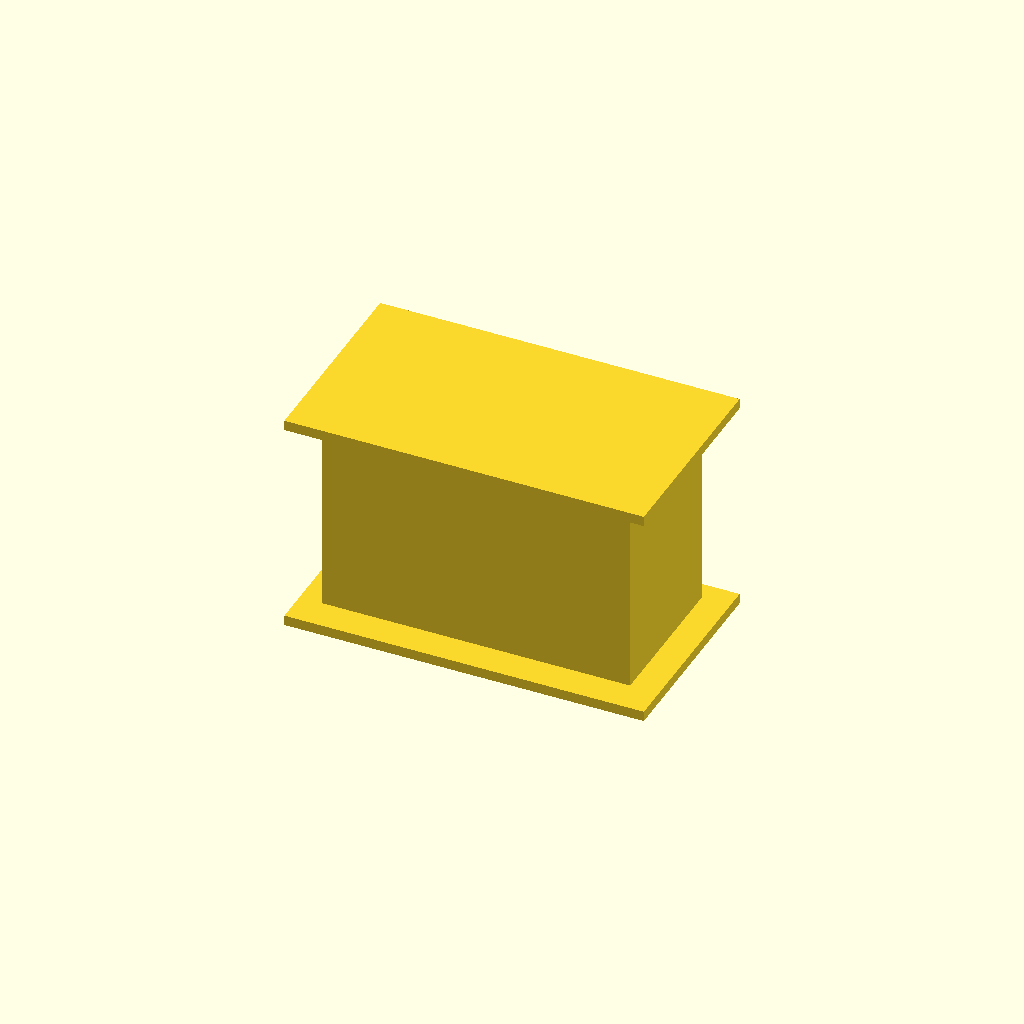
Cell 1 — every parameter at its default value.
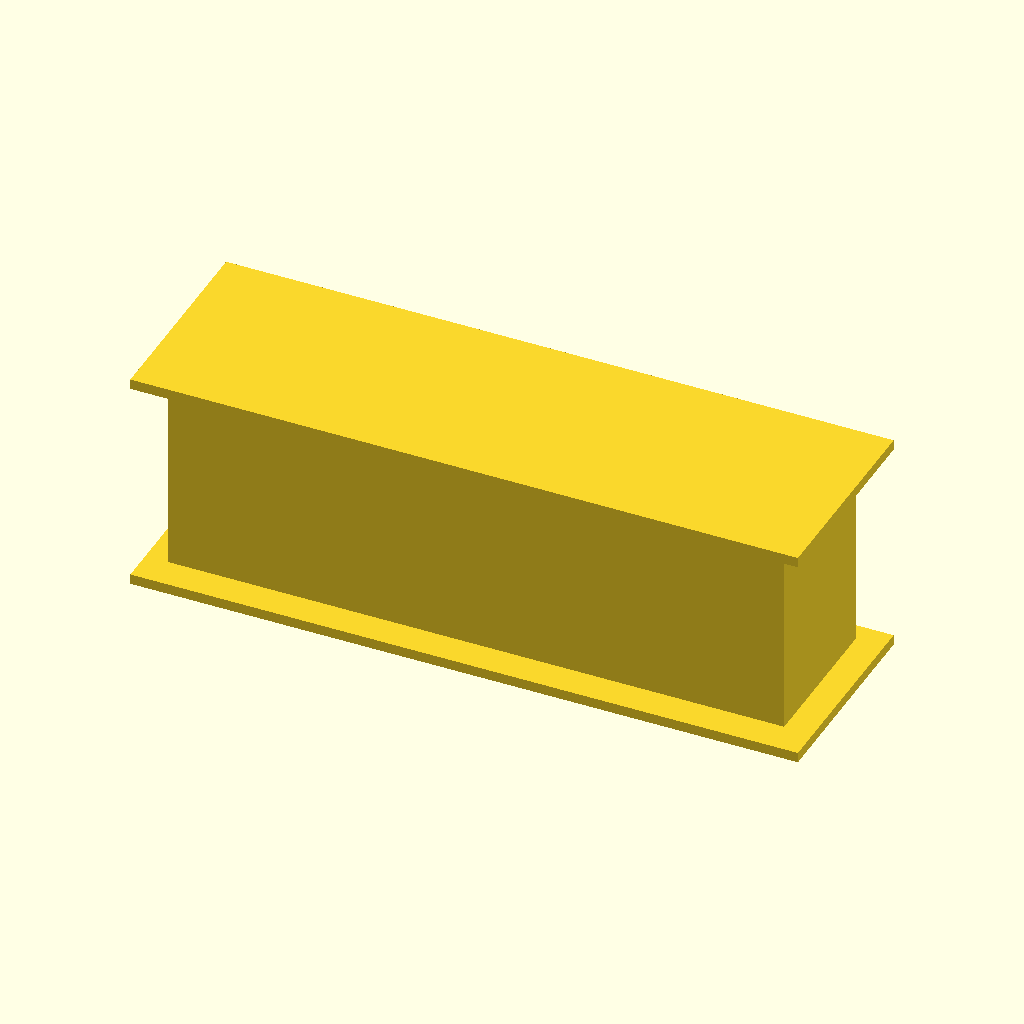
Cell 2 — outer_length set to 120, the other parameters unchanged.
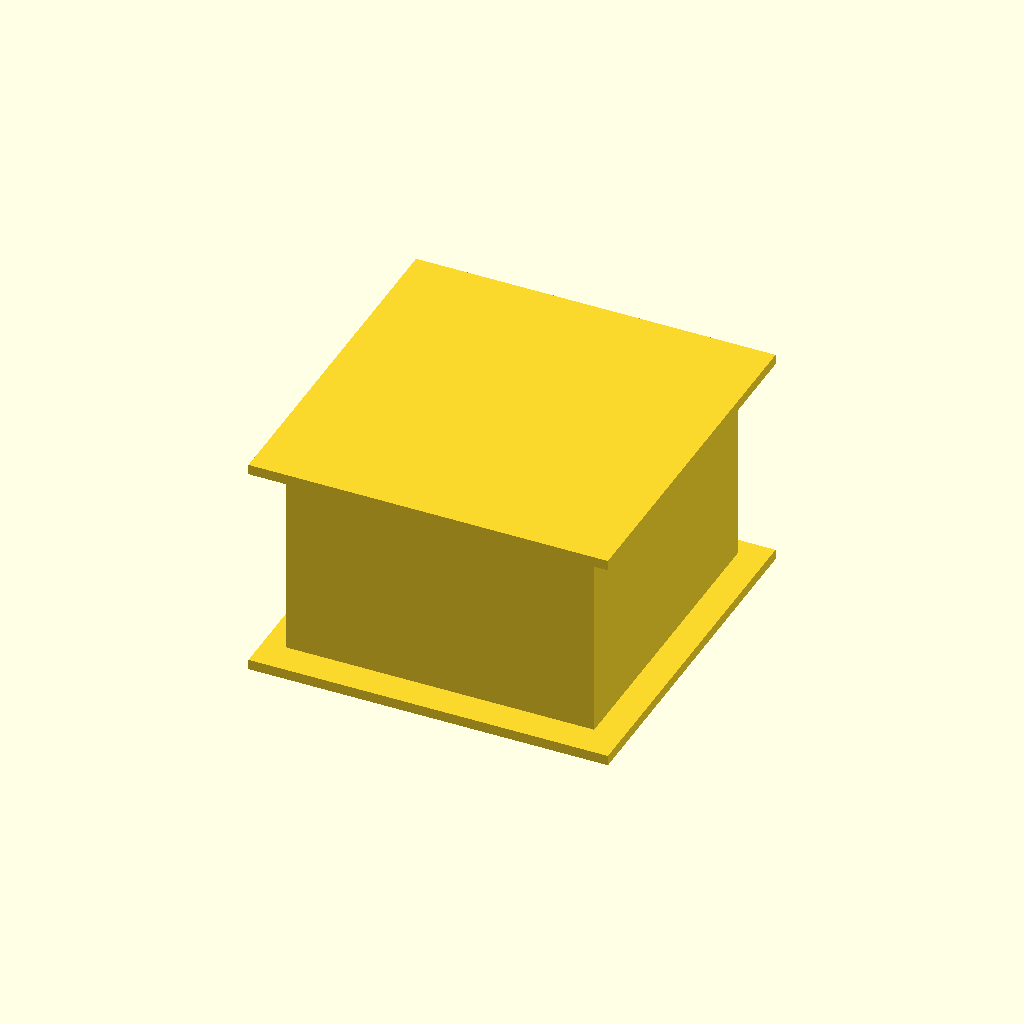
Cell 3 — outer_width set to 60, the other parameters unchanged.
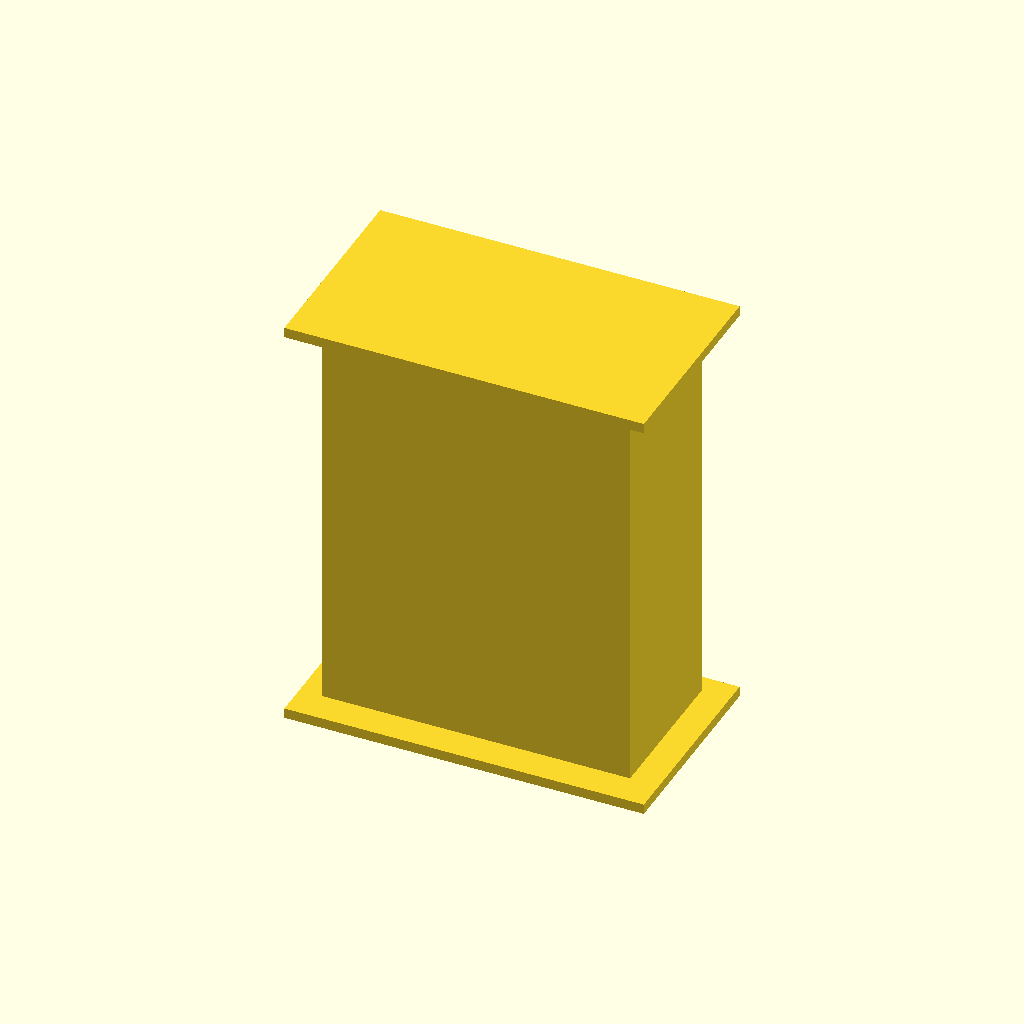
Cell 4 — outer_height set to 80, the other parameters unchanged.
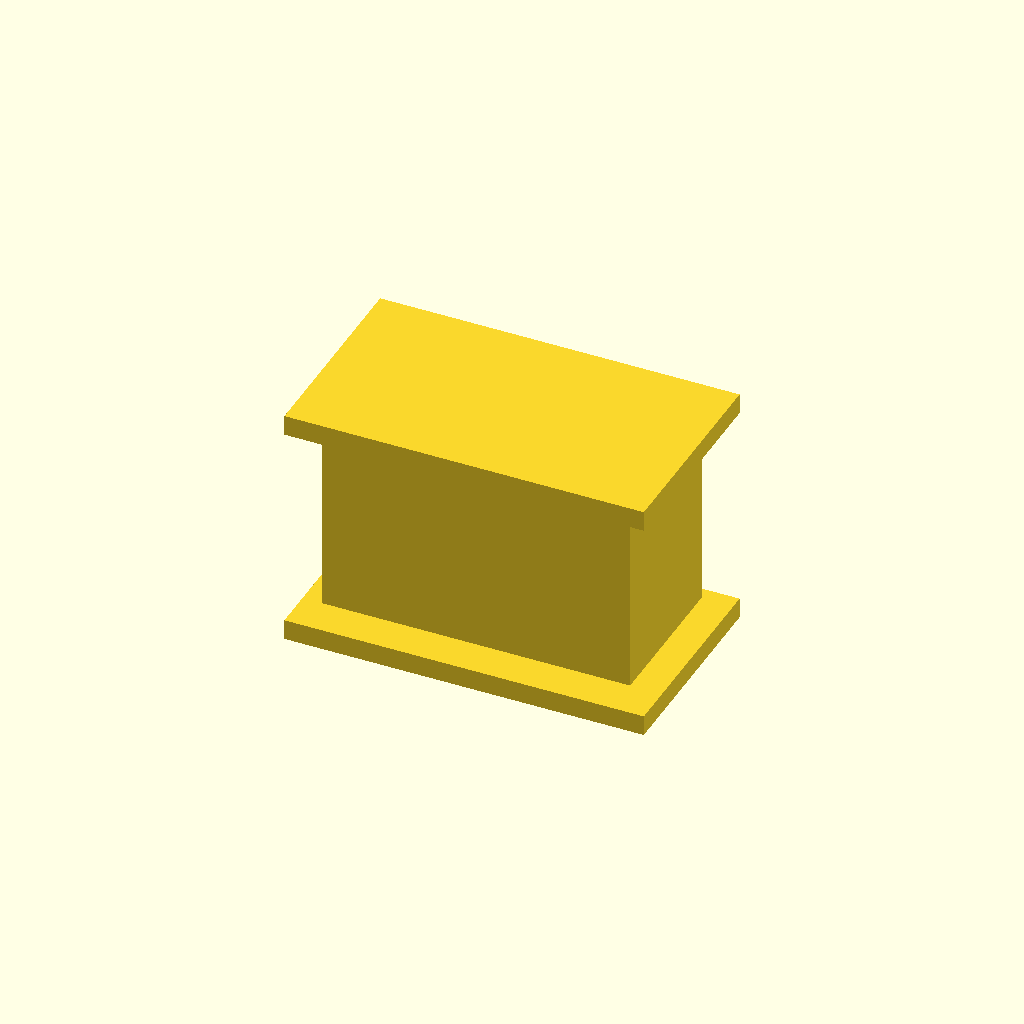
Cell 5 — flange_thickness set to 4, the other parameters unchanged.
One fixed orthographic camera (rotation 55°, 0°, 25°; colour scheme Cornfield) for every cell.
The OpenSCAD source (WHUCAD_2798/0101/100001465/output_0/100001465.scad):

// Parameters
outer_length = 60;
outer_width = 30;
outer_height = 40;
wall_thickness = 3;
flange_thickness = 2;
flange_extension = 5;

// Main outer block
module outer_block() {
    cube([outer_length, outer_width, outer_height], center = true);
}

// Tapered inner cavity
module tapered_cavity() {
    top_length = outer_length - 2 * wall_thickness;
    top_width = outer_width - 2 * wall_thickness;
    bottom_length = top_length * 0.6;
    bottom_width = top_width * 0.6;
    height = outer_height;

    polyhedron(
        points = [
            // Top face (larger)
            [ -top_length/2, -top_width/2, height/2],
            [  top_length/2, -top_width/2, height/2],
            [  top_length/2,  top_width/2, height/2],
            [ -top_length/2,  top_width/2, height/2],
            // Bottom face (smaller)
            [ -bottom_length/2, -bottom_width/2, -height/2],
            [  bottom_length/2, -bottom_width/2, -height/2],
            [  bottom_length/2,  bottom_width/2, -height/2],
            [ -bottom_length/2,  bottom_width/2, -height/2]
        ],
        faces = [
            [0,1,2,3], // top
            [4,5,6,7], // bottom
            [0,1,5,4], // side
            [1,2,6,5],
            [2,3,7,6],
            [3,0,4,7]
        ]
    );
}

// Flanges
module flanges() {
    // Top flange
    translate([0, 0, outer_height/2])
        cube([outer_length + 2*flange_extension, outer_width + 2*flange_extension, flange_thickness], center = true);
    // Bottom flange
    translate([0, 0, -outer_height/2 - flange_thickness])
        cube([outer_length + 2*flange_extension, outer_width + 2*flange_extension, flange_thickness], center = true);
}

// Final model
difference() {
    union() {
        outer_block();
        flanges();
    }
    tapered_cavity();
}
Customizer parameters (derived from the source; name, type, default, range or options):
outer_length: number, default 60
outer_width: number, default 30
outer_height: number, default 40
wall_thickness: number, default 3
flange_thickness: number, default 2
flange_extension: number, default 5
